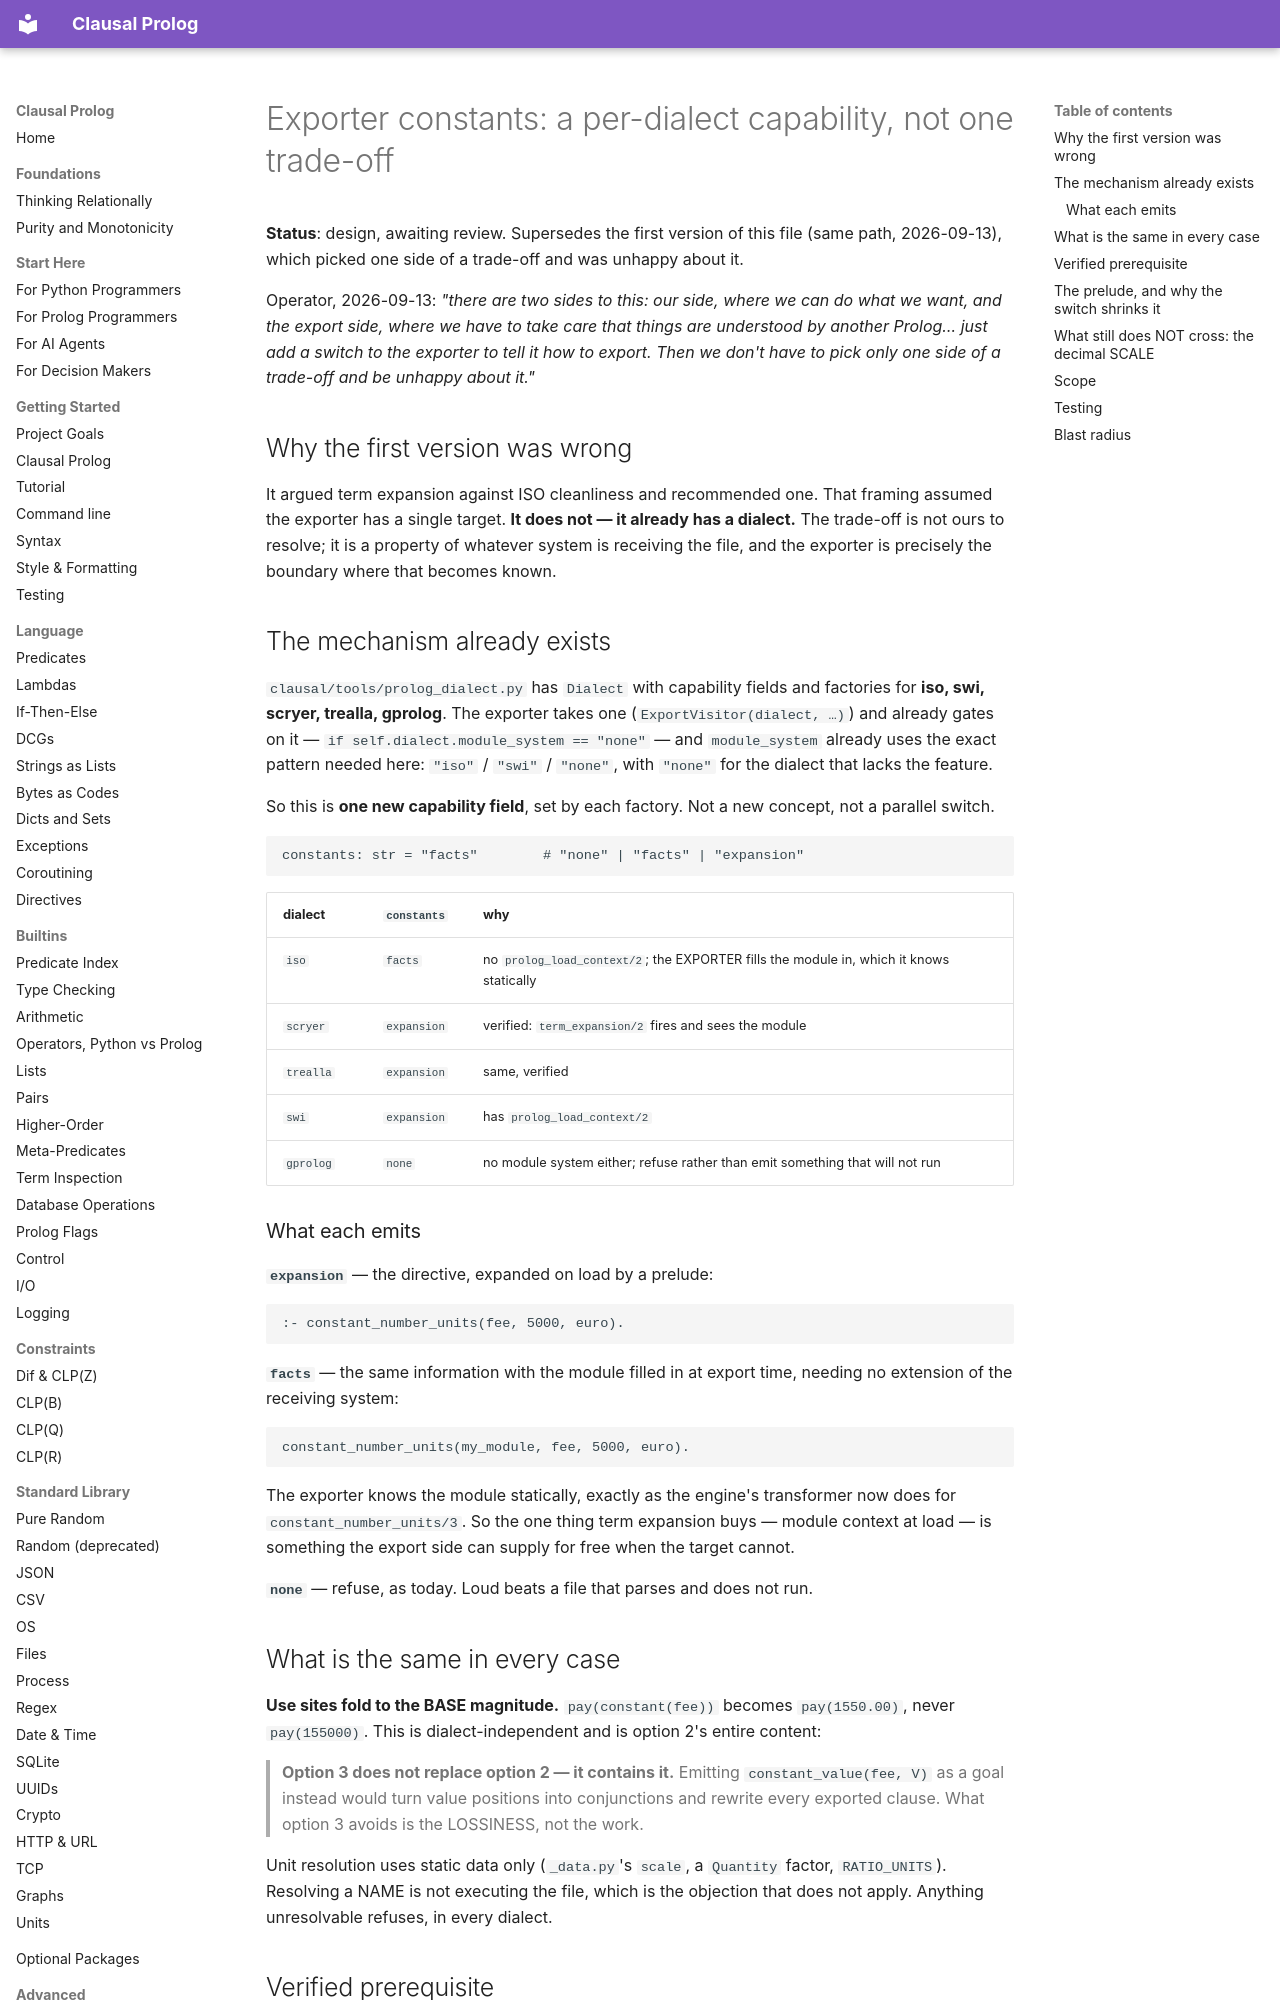

repository: neurosymbolica/clausal-prolog · page: superpowers/specs/2026-09-13-exporter-option-3-design/index.html · generator: mkdocs

# Exporter constants: a per-dialect capability, not one trade-off

**Status**: design, awaiting review. Supersedes the first version of this file (same path,
2026-09-13), which picked one side of a trade-off and was unhappy about it.

Operator, 2026-09-13: *"there are two sides to this: our side, where we can do what we want, and
the export side, where we have to take care that things are understood by another Prolog… just
add a switch to the exporter to tell it how to export. Then we don't have to pick only one side
of a trade-off and be unhappy about it."*

## Why the first version was wrong

It argued term expansion against ISO cleanliness and recommended one. That framing assumed the
exporter has a single target. **It does not — it already has a dialect.** The trade-off is not
ours to resolve; it is a property of whatever system is receiving the file, and the exporter is
precisely the boundary where that becomes known.

## The mechanism already exists

`clausal/tools/prolog_dialect.py` has `Dialect` with capability fields and factories for
**iso, swi, scryer, trealla, gprolog**. The exporter takes one (`ExportVisitor(dialect, …)`) and
already gates on it — `if self.dialect.module_system == "none"` — and `module_system` already
uses the exact pattern needed here: `"iso"` / `"swi"` / `"none"`, with `"none"` for the dialect
that lacks the feature.

So this is **one new capability field**, set by each factory. Not a new concept, not a parallel
switch.

```text
constants: str = "facts"        # "none" | "facts" | "expansion"
```

| dialect | `constants` | why |
| --- | --- | --- |
| `iso` | `facts` | no `prolog_load_context/2`; the EXPORTER fills the module in, which it knows statically |
| `scryer` | `expansion` | verified: `term_expansion/2` fires and sees the module |
| `trealla` | `expansion` | same, verified |
| `swi` | `expansion` | has `prolog_load_context/2` |
| `gprolog` | `none` | no module system either; refuse rather than emit something that will not run |

### What each emits

**`expansion`** — the directive, expanded on load by a prelude:

```text
:- constant_number_units(fee, 5000, euro).
```

**`facts`** — the same information with the module filled in at export time, needing no
extension of the receiving system:

```text
constant_number_units(my_module, fee, 5000, euro).
```

The exporter knows the module statically, exactly as the engine's transformer now does for
`constant_number_units/3`. So the one thing term expansion buys — module context at load — is
something the export side can supply for free when the target cannot.

**`none`** — refuse, as today. Loud beats a file that parses and does not run.

## What is the same in every case

**Use sites fold to the BASE magnitude.** `pay(constant(fee))` becomes `pay(1550.00)`, never
`pay(155000)`. This is dialect-independent and is option 2's entire content:

> **Option 3 does not replace option 2 — it contains it.** Emitting `constant_value(fee, V)` as a
> goal instead would turn value positions into conjunctions and rewrite every exported clause.
> What option 3 avoids is the LOSSINESS, not the work.

Unit resolution uses static data only (`_data.py`'s `scale`, a `Quantity` factor, `RATIO_UNITS`).
Resolving a NAME is not executing the file, which is the objection that does not apply. Anything
unresolvable refuses, in every dialect.
